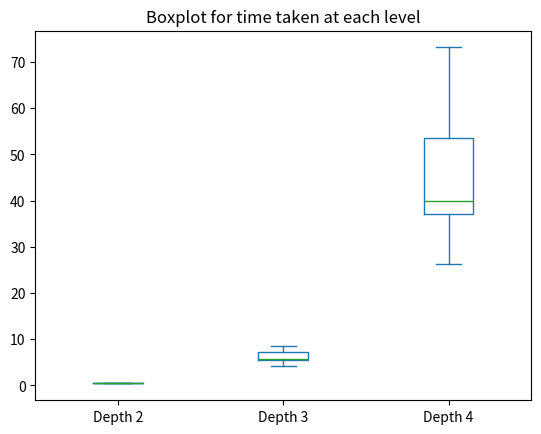

Recreate this plot in Python.
import matplotlib.pyplot as plt
import pandas as pd
import numpy as np


data = pd.DataFrame({"Depth 2": np.array([0.484166538393, 0.452407426612, 0.476388519461,
                                 0.494060716629, 0.508375865313, 0.425787289182,
                                 0.500207945434, 0.468787180228, 0.464892190025,
                                 0.518313879848]),
                     "Depth 3": np.array([5.81143887623, 8.0421860218, 5.46072000724,
                                 4.50419720411, 5.82801082004, 7.64024928353,
                                 5.73390220758, 4.27998794425, 8.44415667928,
                                 5.68857478703]),
                     "Depth 4": np.array([27.1332941532, 73.1240674257, 39.321788366,
                                 51.4939635683, 40.3456965804, 26.1769292897,
                                 70.2881219672, 36.5946989477, 54.3586571985,
                                 38.6605024515])
                     })

data[['Depth 2', 'Depth 3', 'Depth 4']].plot(kind='box', title='Boxplot for time taken at each level')

plt.show()
